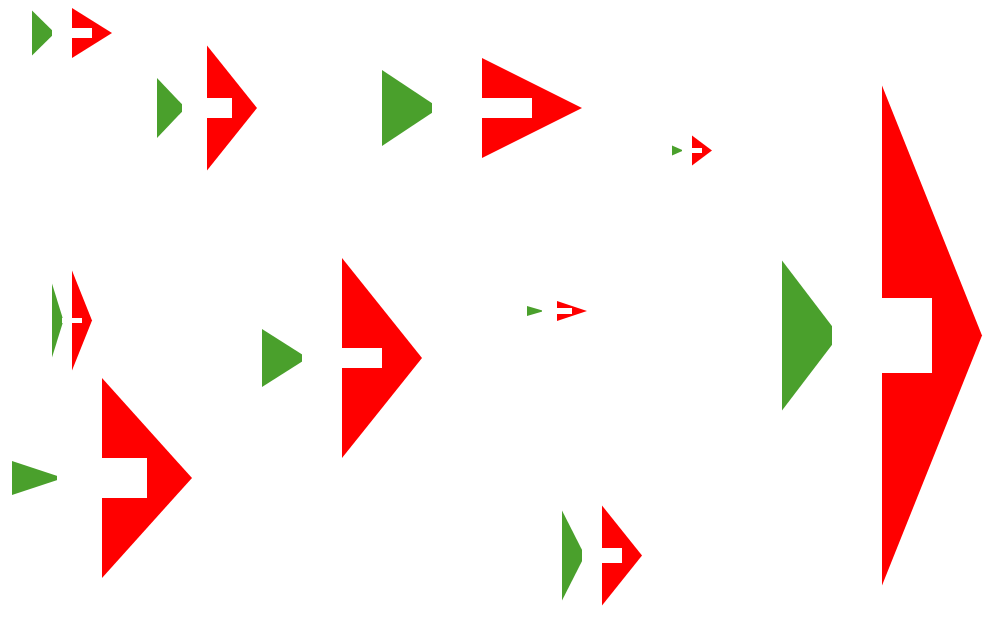
D3 v5 page, settled after 480 driven frames (8 s of simulated time); the page loaded 1 data file(s).


// ── js/progettoInfoVis.js
var margin = {top: 20, right: 20, bottom: 30, left: 40};
var width = 1100 - margin.left - margin.right;
var height = 1000 - margin.top - margin.bottom;
var tempBody = "width";
var tempWings = "wings";
var tempTail = "tail";
var temp="val";

var svg = d3.select("body").append("svg")
	.attr("width", width + margin.left + margin.right)
	.attr("height", height + margin.top + margin.bottom) ;

//costruzione dell'aeroplanino

function draw(data) {

	//costruzione delle ali
	svg.selectAll("wings")
		.data(data)
		.enter()
		.append("polyline")
		.attr("class","airplanewings")
		.attr("points", function (d) {
			let path = "";
			let x1 = (d.x+d.width/2);
			let y1 = (d.y+d.height/2) + d.wings/2;
			let x2 = d.x+d.width*3/2;
			let y2 = (d.y+d.height/2);
			let y3 = (d.y+d.height/2) - d.wings/2;
			path += x1 + ',' + y1 + ',' + x2 + ',' + y2 + ',' + x1 + ',' + y3;
			return path;
		})
		.attr("fill", "#FF0000");

	//costruzione della coda
	svg.selectAll("tail")
		.data(data)
		.enter()
		.append("polyline")
		.attr("class","airplanetail")
		.attr("points", function (d) {
			let path = "";
			let x1 = (d.x-d.width/2);
			let y1 = (d.y+d.height/2) + d.tail/2;
			let x2 = d.x+d.width*1/14;
			let y2 = (d.y+d.height/2);
			let y3 = (d.y+d.height/2) - d.tail/2;
			path += x1 + ',' + y1 + ',' + x2 + ',' + y2 + ',' + x1 + ',' + y3;
			return path;
		})
		.attr("fill", "#4AA02C");

	//costruzione del corpo
	svg.selectAll("body")
		.data(data)
		.enter()
		.append("rect")
		.attr("x", function (d) {
			return d.x
		})
		.attr("y", function (d) {
			return d.y
		})
		.attr("width", function (d) {
			return d.width
		})
		.attr("height", function (d) {
			return d.height
		})
		.attr("fill", "#FFFFFF");

}

//funzione per ridimensionare il corpo
var resizeRect = function(){
	let tmp;
	d3.selectAll("rect")
		.transition()
		.duration(2000)
		.attr("width", function(d){
		tmp = temp;
		return d[tmp];
	});
	temp = tempBody;
	tempBody = tmp;

}

//funzione per ridimensionare la coda
var resizeTail = function(){
	let tmp;
	d3.selectAll("polyline.airplanetail")
		.transition()
		.duration(2000)
		.attr("points", function(d){
		let path="";
		tmp = temp;
		let x1 = (d.x-d.width/2);
		let y1 = (d.y+d.height/2) + d[tmp]/2;
		let x2 = d.x+d.width*1/14;
		let y2 = (d.y+d.height/2);
		let y3 = (d.y+d.height/2) - d[tmp]/2;
		path += x1 + ',' + y1 + ',' + x2 + ',' + y2 + ',' + x1 + ',' + y3;
		return path;
	});
	temp = tempTail;
	tempTail = tmp;

}

//funzione per ridemesionare le ali
var resizeWings = function(){
	let tmp;
	d3.selectAll("polyline.airplanewings")
		.transition()
		.duration(2000)
		.attr("points", function(d){
		let path = "";
		tmp = temp;
		let x1 = (d.x+d.width/2);
		let y1 = (d.y+d.height/2) + d[tmp]/2;
		let x2 = d.x+d.width*3/2;
		let y2 = (d.y+d.height/2);
		let y3 = (d.y+d.height/2) - d[tmp]/2;
		path += x1 + ',' + y1 + ',' + x2 + ',' + y2 + ',' + x1 + ',' + y3;
		return path;
	});
	temp = tempWings;
	tempWings = tmp;

}

//caricamento del file json, richiamo delle funzioni resize
//funzione mouseover/mouseout per scurire/schiarire al passaggio del mouse
//serve per rendere più visibile il luogo dell'animazione

d3.json("data/dataPoint.json")
	.then((data) => {
		draw(data);
		d3.selectAll("rect")
			.on("click", resizeRect)
			.on("mouseover", function(){
				d3.selectAll("rect").style("fill", "#FDEEF4")})
			.on("mouseout", function(){
				d3.selectAll("rect").style("fill", "#FFFFFF")});
		d3.selectAll("polyline.airplanetail")
			.on("click", resizeTail)
			.on("mouseover", function(){
				d3.selectAll("polyline.airplanetail").style("fill", "#347C2C")})
			.on("mouseout", function(){
				d3.selectAll("polyline.airplanetail").style("fill", "#4AA02C")});
		d3.selectAll("polyline.airplanewings")
			.on("click", resizeWings)
			.on("mouseover", function(){
			d3.selectAll("polyline.airplanewings").style("fill", "#E42217")})
			.on("mouseout", function(){
				d3.selectAll("polyline.airplanewings").style("fill", "#FF0000")});

	});



### data: data/dataPoint.json
[
 {
  "x": 120,
  "y": 20,
  "width": 40,
  "height": 10,
  "wings": 50,
  "tail": 45,
  "val": 30
 },
 {
  "x": 250,
  "y": 90,
  "width": 50,
  "height": 20,
  "wings": 125,
  "tail": 60,
  "val": 55
 },
 {
  "x": 610,
  "y": 300,
  "width": 30,
  "height": 6,
  "wings": 20,
  "tail": 10,
  "val": 85
 },
 {
  "x": 125,
  "y": 450,
  "width": 90,
  "height": 40,
  "wings": 200,
  "tail": 34,
  "val": 75
 },
 {
  "x": 500,
  "y": 90,
  "width": 100,
  "height": 20,
  "wings": 100,
  "tail": 76,
  "val": 80
 },
 {
  "x": 130,
  "y": 310,
  "width": 20,
  "height": 5,
  "wings": 100,
  "tail": 74,
  "val": 90
 },
 {
  "x": 370,
  "y": 340,
  "width": 80,
  "height": 20,
  "wings": 200,
  "tail": 58,
  "val": 100
 },
 {
  "x": 650,
  "y": 540,
  "width": 40,
  "height": 15,
  "wings": 100,
  "tail": 90,
  "val": 110
 },
 "... 2 more items"
]